Run: headless pygame with SDL's dummy video driver; simulated clock (each Clock.tick advances the game by its frame time, no real sleeping); random seed 0; keys injected as events and as key.get_pressed() state; no mouse input.
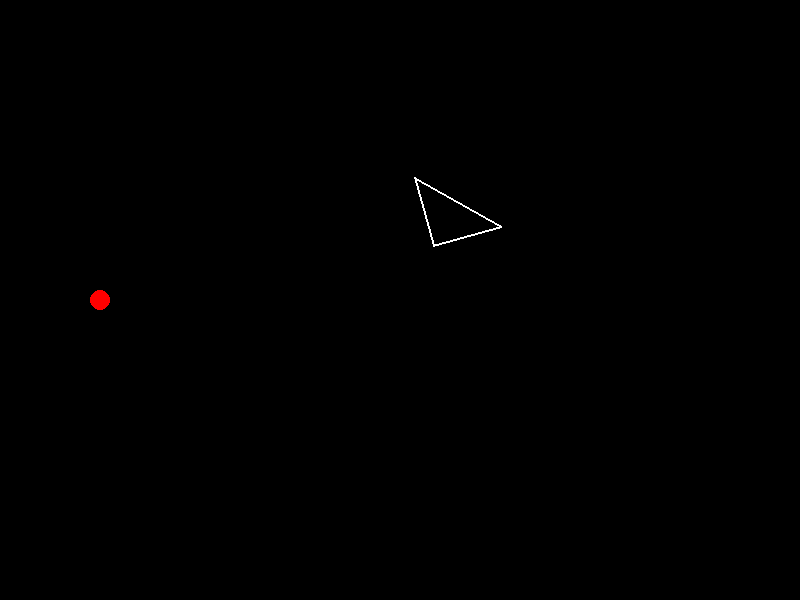
Frame 1 of 4 · flips 1–60 · no input
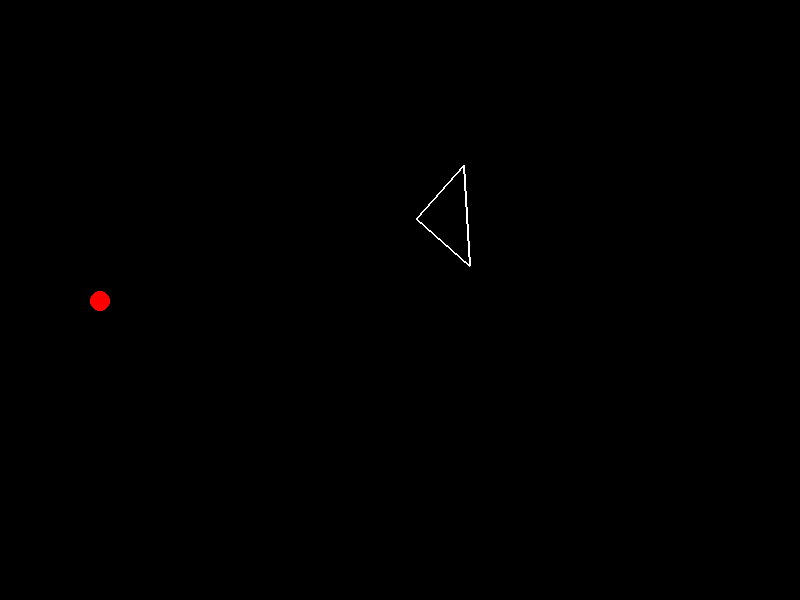
Frame 2 of 4 · flips 61–180 · tapped SPACE, RETURN · held RIGHT (→), D
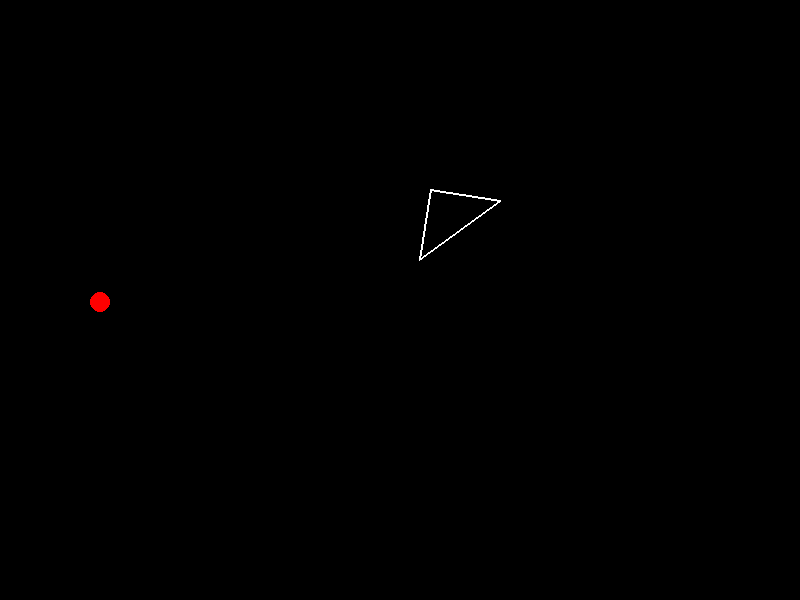
Frame 3 of 4 · flips 181–300 · held DOWN (↓), S
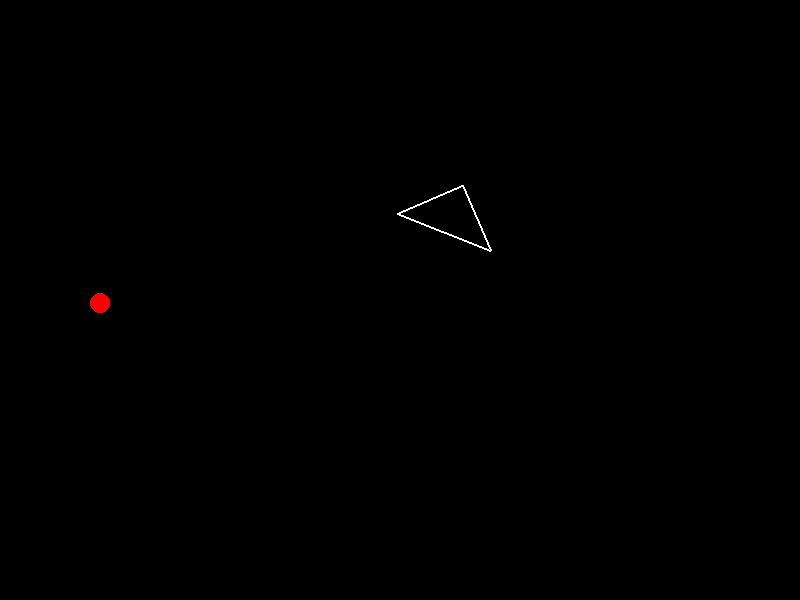
Frame 4 of 4 · flips 301–420 · held LEFT (←), A, UP (↑), W

The pygame program that drew these frames:

import sys
import math
import pygame

# ---------- Simple 2D vector helper functions ----------
def dot(a, b):
    return a.x * b.x + a.y * b.y

def cross(a, b):
    return a.x * b.y - a.y * b.x

# ---------- Main Program ----------
def main():
    # Initialize pygame
    pygame.init()
    screen_width = 800
    screen_height = 600
    screen = pygame.display.set_mode((screen_width, screen_height))
    pygame.display.set_caption("Ball Bouncing off Rotating Triangle")
    
    clock = pygame.time.Clock()
    FPS = 60

    # Colors (R,G,B)
    BLACK = (0,   0,   0)
    WHITE = (255, 255, 255)
    RED   = (255,   0,   0)

    # ---------- Setup initial positions ----------
    # Ball properties
    ball_pos = pygame.math.Vector2(100, 300)
    # The ball moves at a constant velocity.
    # You can change these values to alter its speed/direction.
    ball_vel = pygame.math.Vector2(0.5, 1.2)
    
    # Triangle vertices (using Vector2 objects)
    A = pygame.math.Vector2(400, 200)
    B = pygame.math.Vector2(500, 200)
    C = pygame.math.Vector2(450, 250)
    triangle_vertices = [A, B, C]
    
    # Compute the center of the triangle (average of vertices)
    center = (A + B + C) / 3
    
    # Rotation speed for the triangle in degrees per second.
    rotation_speed = 30.0  # degrees/sec

    # ---------- Main loop ----------
    running = True
    while running:
        dt_sec = clock.tick(FPS) / 1000.0  # time delta in seconds
        
        # --- Event processing ---
        for event in pygame.event.get():
            if event.type == pygame.QUIT:
                running = False

        # --- Update triangle rotation ---
        # Increase the angle by (rotation_speed * dt_sec)
        current_angle = math.radians(rotation_speed * dt_sec)  # convert to radians
        # For each vertex, compute its rotated position about the center.
        for i in range(len(triangle_vertices)):
            # Vector from center to vertex:
            rel_pos = triangle_vertices[i] - center
            # Rotate by the current_angle (counterclockwise)
            new_x = rel_pos.x * math.cos(current_angle) - rel_pos.y * math.sin(current_angle)
            new_y = rel_pos.x * math.sin(current_angle) + rel_pos.y * math.cos(current_angle)
            triangle_vertices[i] = center + pygame.math.Vector2(new_x, new_y)

        # --- Collision detection and response ---
        # For each edge of the triangle (in CCW order), check if the ball is outside.
        # In a CCW triangle the point should satisfy:
        #    cross(edge, (ball_pos - vertex)) >= 0
        for i in range(3):
            v_current = triangle_vertices[i]
            v_next = triangle_vertices[(i+1) % 3]
            
            edge = v_next - v_current
            
            # For a CCW oriented edge, the inward normal is given by:
            #   n_inward = (-edge.y, edge.x)
            n_inward = pygame.math.Vector2(-edge.y, edge.x).normalize()
            
            # Compute the cross product between the edge and (ball_pos - v_current).
            if cross(edge, ball_pos - v_current) < 0:
                # The ball is outside this edge; reflect its velocity about n_inward.
                normal_component = dot(ball_vel, n_inward)
                tangent = ball_vel - normal_component * n_inward
                ball_vel = tangent - normal_component * n_inward
        
        # --- Update ball position ---
        ball_pos += ball_vel * dt_sec

        # Optional: if you want the ball to “wrap around” or stop at screen edges,
        # add code here. For now we simply let it bounce off only the triangle.

        # --- Drawing everything ---
        screen.fill(BLACK)
        
        # Draw the triangle (corrected: vertices as number pairs)
        pygame.draw.polygon(screen, WHITE, [(v.x, v.y) for v in triangle_vertices], 2)
        
        # Draw the ball
        pygame.draw.circle(screen, RED, (int(ball_pos.x), int(ball_pos.y)), 10)
        
        pygame.display.flip()

    pygame.quit()
    sys.exit()

if __name__ == '__main__':
    main()
